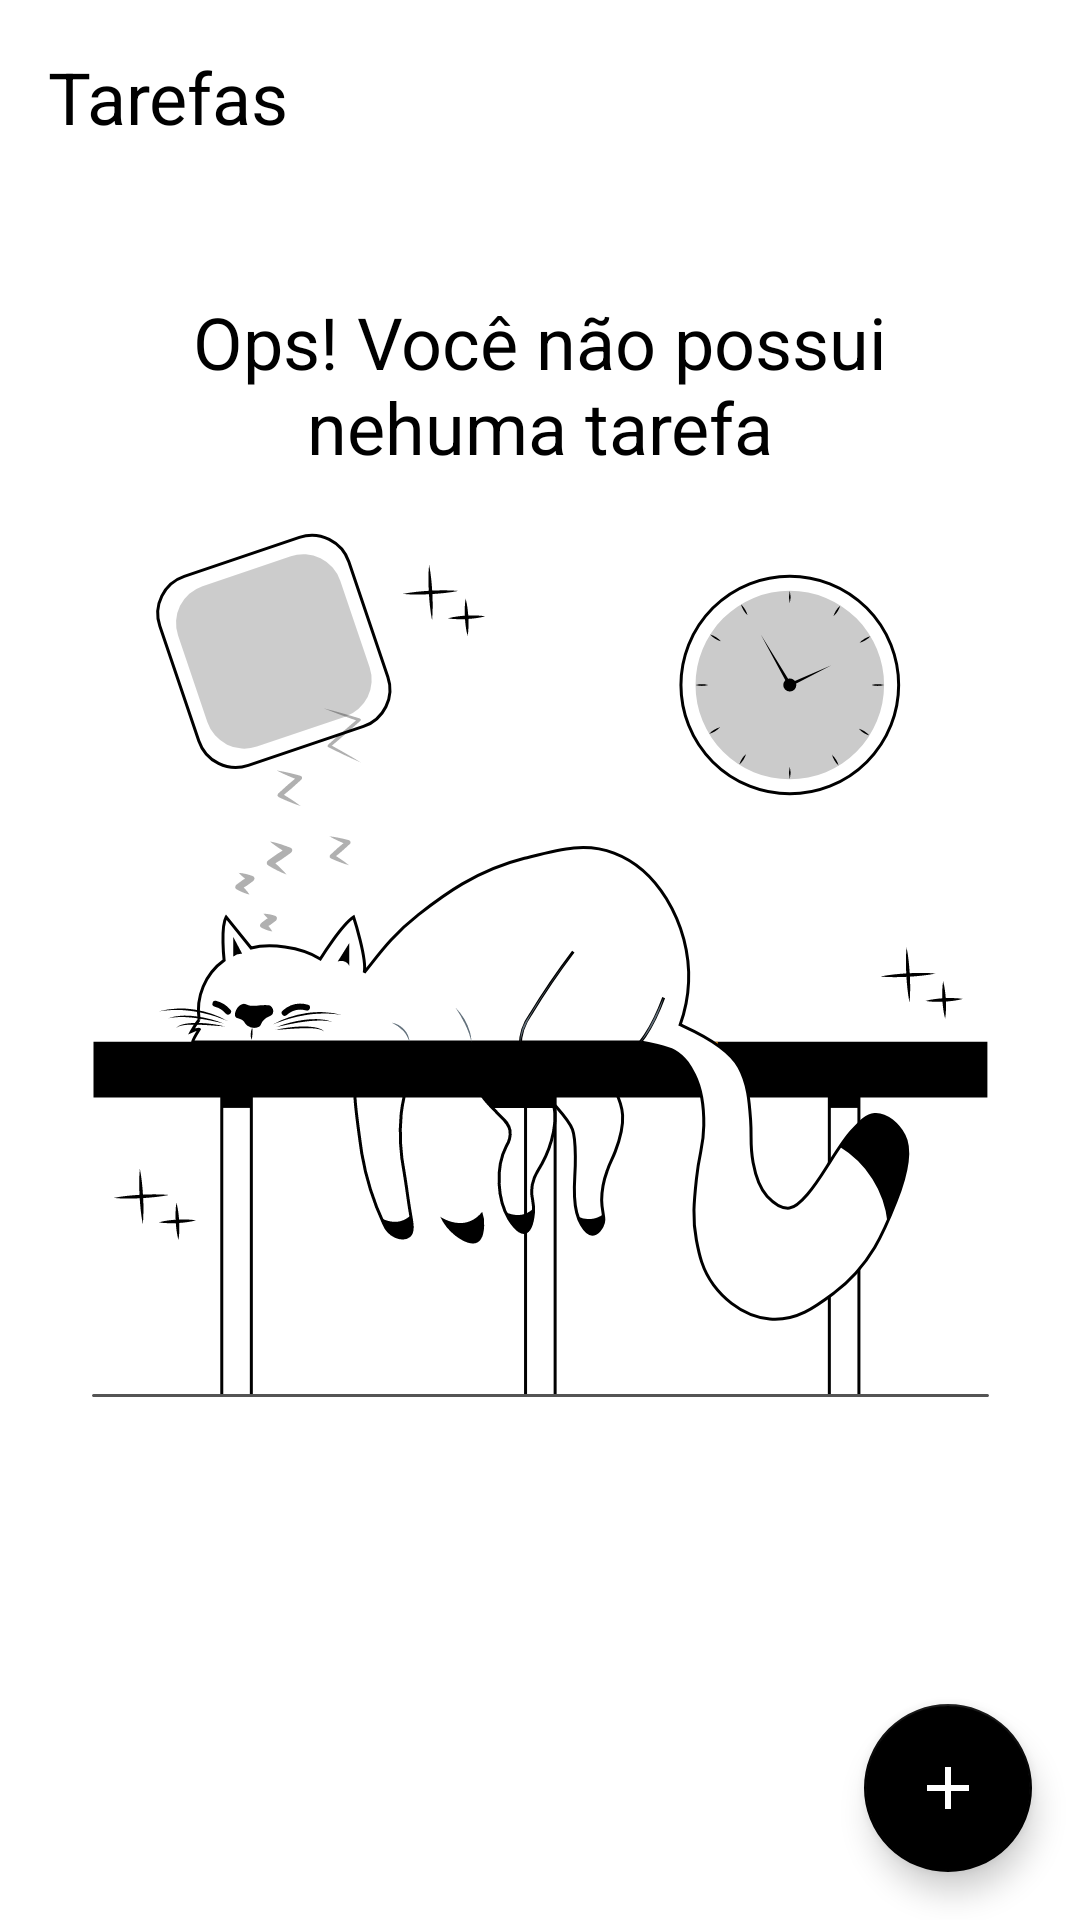

Layout XML and referenced resources for this Android screen:
<!-- AndroidManifest.xml: application theme Theme.ToDoList -->
<!-- res/layout/activity_main.xml -->
<?xml version="1.0" encoding="utf-8"?>
<androidx.constraintlayout.widget.ConstraintLayout xmlns:android="http://schemas.android.com/apk/res/android"
    xmlns:app="http://schemas.android.com/apk/res-auto"
    xmlns:tools="http://schemas.android.com/tools"
    android:layout_width="match_parent"
    android:layout_height="match_parent"
    tools:context=".ui.MainActivity">

    <TextView
        android:id="@+id/tv_title"
        android:layout_width="wrap_content"
        android:layout_height="wrap_content"
        android:layout_margin="16dp"
        android:text="@string/label_tasks"
        android:textColor="@color/black"
        android:textSize="24sp"
        app:layout_constraintStart_toStartOf="parent"
        app:layout_constraintTop_toTopOf="parent" />

    <include
        android:id="@+id/include_empty"
        layout="@layout/empty_state"/>

    <androidx.recyclerview.widget.RecyclerView
        android:id="@+id/rv_tasks"
        android:layout_width="match_parent"
        android:layout_height="0dp"
        android:layout_marginTop="16dp"
        app:layoutManager="androidx.recyclerview.widget.LinearLayoutManager"
        app:layout_constraintBottom_toTopOf="@id/fab"
        app:layout_constraintTop_toBottomOf="@id/tv_title"
        tools:itemCount="8"
        tools:listitem="@layout/item_task"
        tools:visibility="gone"/>

    <com.google.android.material.floatingactionbutton.FloatingActionButton
        android:id="@+id/fab"
        android:layout_width="wrap_content"
        android:layout_height="wrap_content"
        android:layout_margin="16dp"
        android:contentDescription="@string/label_description_new_task"
        app:layout_constraintBottom_toBottomOf="parent"
        app:layout_constraintEnd_toEndOf="parent"
        app:srcCompat="@drawable/ic_add" />

</androidx.constraintlayout.widget.ConstraintLayout>
<!-- res/layout/empty_state.xml (included above) -->
<?xml version="1.0" encoding="utf-8"?>
<androidx.constraintlayout.widget.ConstraintLayout xmlns:android="http://schemas.android.com/apk/res/android"
    android:id="@+id/empty_state"
    android:layout_width="match_parent"
    android:layout_height="match_parent"
    xmlns:app="http://schemas.android.com/apk/res-auto"
    android:layout_margin="16dp">
    
    <TextView
        android:id="@+id/tv_message"
        android:layout_width="wrap_content"
        android:layout_height="wrap_content"
        android:text="@string/label_you_dont_have_task"
        app:layout_constraintStart_toStartOf="parent"
        android:layout_marginBottom="16dp"
        app:layout_constraintBottom_toTopOf="@id/iv_image"
        android:textColor="@color/black"
        android:textSize="24sp"
        android:gravity="center"
        app:layout_constraintEnd_toEndOf="parent"/>

    <androidx.appcompat.widget.AppCompatImageView
        android:id="@+id/iv_image"
        app:layout_constraintBottom_toBottomOf="parent"
        app:srcCompat="@drawable/ic_empty_state"
        app:layout_constraintEnd_toEndOf="parent"
        app:layout_constraintStart_toStartOf="parent"
        app:layout_constraintTop_toTopOf="parent"
        android:layout_width="wrap_content"
        android:layout_height="wrap_content"/>



</androidx.constraintlayout.widget.ConstraintLayout>
<!-- res/layout/item_task.xml (included above) -->
<?xml version="1.0" encoding="utf-8"?>
<androidx.constraintlayout.widget.ConstraintLayout xmlns:android="http://schemas.android.com/apk/res/android"
    android:layout_width="match_parent"
    xmlns:tools="http://schemas.android.com/tools"
    android:layout_margin="16dp"
    android:layout_height="wrap_content"
    xmlns:app="http://schemas.android.com/apk/res-auto">

    <TextView
        android:id="@+id/tv_title"
        app:layout_constraintStart_toStartOf="parent"
        app:layout_constraintTop_toTopOf="parent"
        android:layout_width="wrap_content"
        android:layout_height="wrap_content"
        tools:text="Ali Fakih"
        android:textSize="18sp"
        android:textStyle="bold"
        android:textColor="@color/black"/>

    <TextView
        android:id="@+id/tv_date"
        app:layout_constraintStart_toStartOf="@id/tv_title"
        android:layout_width="wrap_content"
        android:layout_height="wrap_content"
        app:layout_constraintTop_toBottomOf="@id/tv_title"
        tools:text="05/09/2021 15:00"/>

    <androidx.appcompat.widget.AppCompatImageView
        android:id="@+id/iv_more"
        app:srcCompat="@drawable/ic_more"
        app:layout_constraintEnd_toEndOf="parent"
        app:layout_constraintTop_toTopOf="parent"
        app:layout_constraintBottom_toBottomOf="parent"
        android:layout_width="36dp"
          android:layout_height="36dp"/>



</androidx.constraintlayout.widget.ConstraintLayout>
<!-- resources referenced by this layout -->
<resources>
  <!-- drawable ic_add (drawable) -->
  <vector xmlns:android="http://schemas.android.com/apk/res/android"
      android:height="24dp"
      android:tint="#FFFFFF"
      android:viewportHeight="24"
      android:viewportWidth="24"
      android:width="24dp" >
      <path
          android:fillColor="@android:color/white"
          android:pathData="M19,13h-6v6h-2v-6H5v-2h6V5h2v6h6v2z"/>
  </vector>
  <!-- drawable ic_empty_state: vector/xml drawable (drawable, 23027 chars, omitted) -->
  <string name="label_description_new_task">Nova tarefa</string>
  <string name="label_tasks">Tarefas</string>
  <string name="label_you_dont_have_task">Ops! Você não possui\nnehuma tarefa</string>
  <style name="Theme.ToDoList" parent="Theme.MaterialComponents.Light.NoActionBar">
          <item name="colorPrimary">@color/black</item>
          <item name="colorPrimaryDark">@color/black</item>
  
           <item name="colorSecondary">@color/black</item>
          <item name="colorOnSecondary">@color/white</item>
      </style>
  <!-- not gathered from this repository: default colours our renderer supplied (Android Studio template values) -->
  <color name="black">#FF000000</color>
  <color name="white">#FFFFFFFF</color>
</resources>
